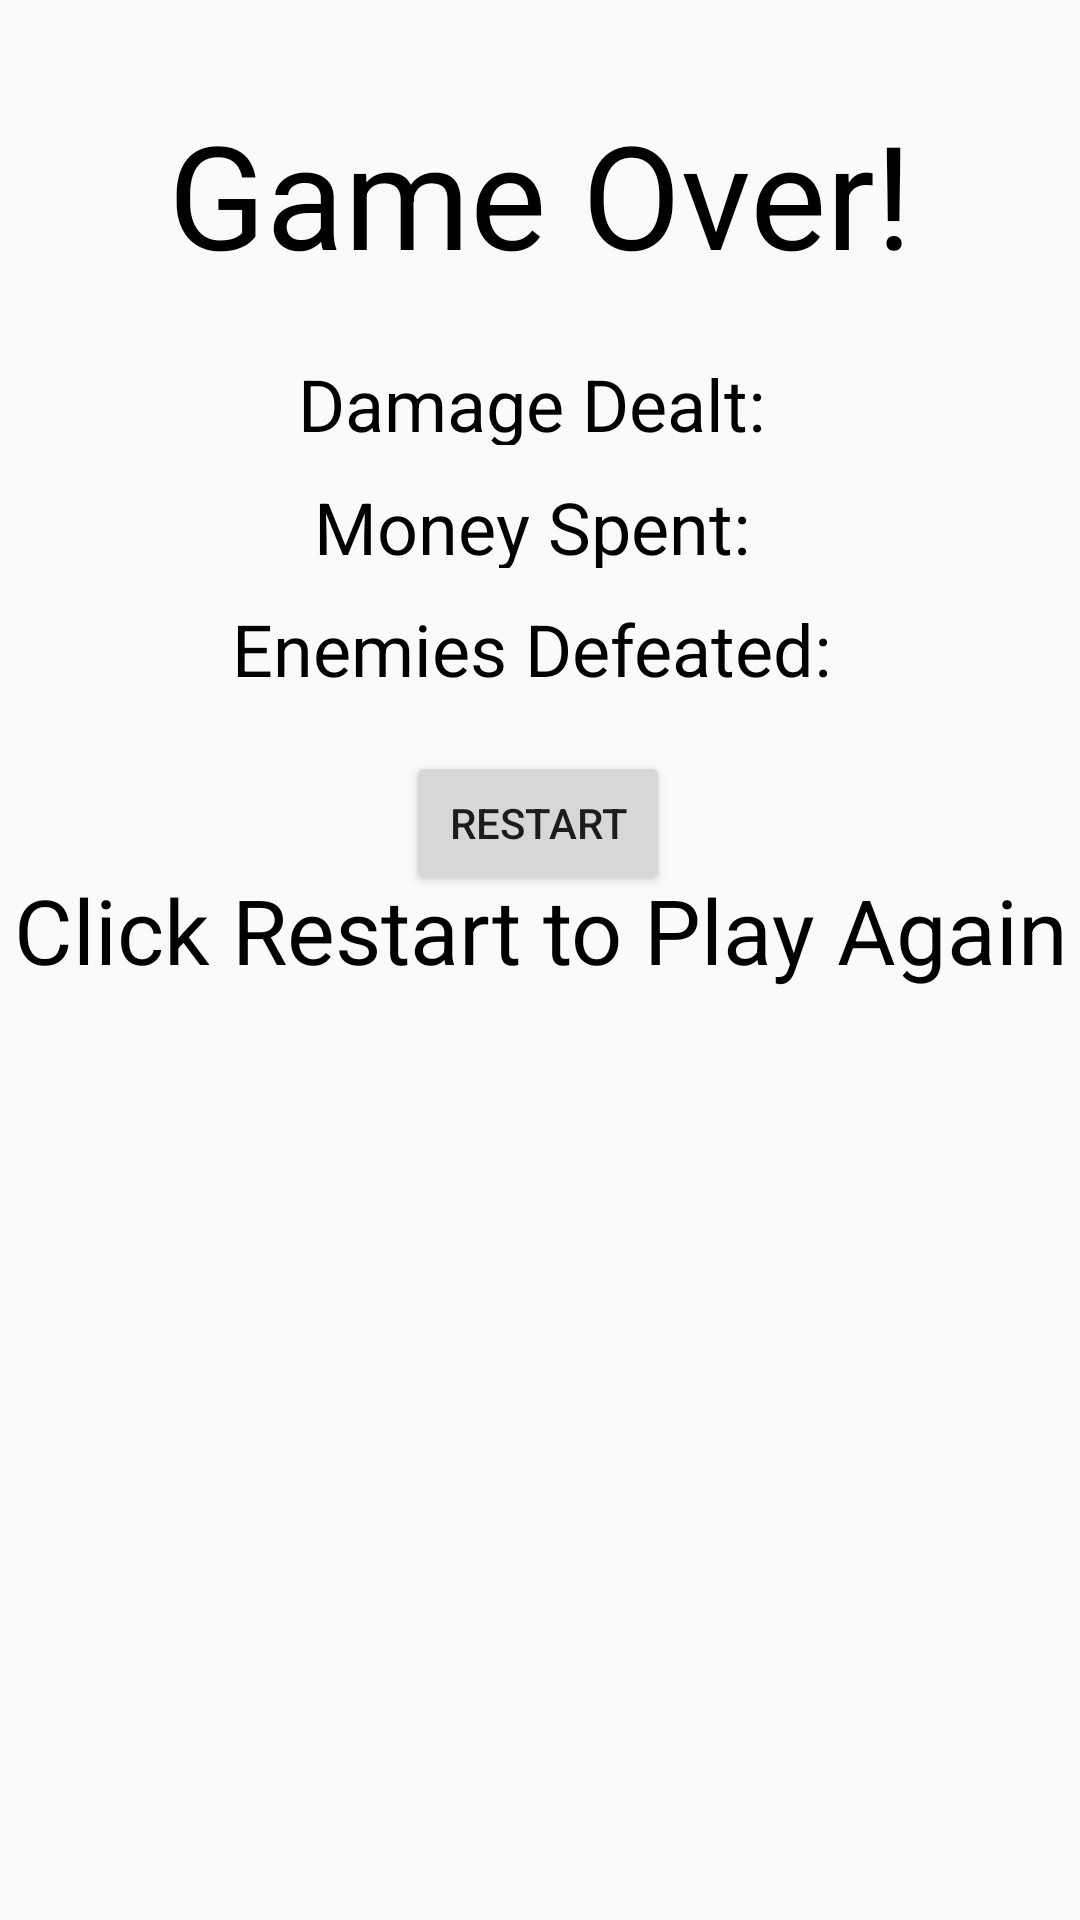

Android layout source for this screen:
<!-- AndroidManifest.xml: application theme Theme.MyApp -->
<!-- res/layout/activity_game_over_screen.xml -->
<?xml version="1.0" encoding="utf-8"?>

<androidx.constraintlayout.widget.ConstraintLayout xmlns:android="http://schemas.android.com/apk/res/android"
    xmlns:app="http://schemas.android.com/apk/res-auto"
    xmlns:tools="http://schemas.android.com/tools"
    android:layout_width="match_parent"
    android:layout_height="match_parent"
    android:background="@drawable/desert"
    tools:context=".GameOverScreen">

    <TextView
        android:id="@+id/textView2"
        android:layout_width="331dp"
        android:layout_height="74dp"
        android:text="Game Over!"
        android:textAlignment="center"
        android:textColor="@color/black"
        android:textFontWeight="30"
        android:textSize="48sp"
        android:textStyle="bold"
        app:layout_constraintBottom_toBottomOf="parent"
        app:layout_constraintEnd_toEndOf="parent"
        app:layout_constraintStart_toStartOf="parent"
        app:layout_constraintTop_toTopOf="parent"
        app:layout_constraintVertical_bias="0.057" />

    <TextView
        android:id="@+id/textView3"
        android:layout_width="match_parent"
        android:layout_height="74dp"
        android:text="Click Restart to Play Again"
        android:textAlignment="center"
        android:textColor="@color/black"
        android:textFontWeight="30"
        android:textSize="30sp"
        android:textStyle="bold"
        app:layout_constraintBottom_toBottomOf="parent"
        app:layout_constraintEnd_toEndOf="parent"
        app:layout_constraintHorizontal_bias="0.0"
        app:layout_constraintStart_toStartOf="parent"
        app:layout_constraintTop_toTopOf="parent"
        app:layout_constraintVertical_bias="0.512" />

    <Button
        android:id="@+id/restartButton"
        android:layout_width="wrap_content"
        android:layout_height="wrap_content"
        android:text="RESTART"
        app:layout_constraintBottom_toBottomOf="parent"
        app:layout_constraintEnd_toEndOf="parent"
        app:layout_constraintHorizontal_bias="0.498"
        app:layout_constraintStart_toStartOf="parent"
        app:layout_constraintTop_toTopOf="parent"
        app:layout_constraintVertical_bias="0.423" />

    <TextView
        android:id="@+id/statView1"
        android:layout_width="match_parent"
        android:layout_height="30dp"
        android:text="Enemies Defeated: "
        android:textAlignment="center"
        android:textColor="@color/black"
        android:textFontWeight="24"
        android:textSize="24sp"
        android:textStyle="bold"
        app:layout_constraintBottom_toBottomOf="parent"
        app:layout_constraintEnd_toEndOf="parent"
        app:layout_constraintHorizontal_bias="0.0"
        app:layout_constraintStart_toStartOf="parent"
        app:layout_constraintTop_toTopOf="parent"
        app:layout_constraintVertical_bias="0.328" />

    <TextView
        android:id="@+id/statView2"
        android:layout_width="match_parent"
        android:layout_height="30dp"
        android:text="Money Spent: "
        android:textAlignment="center"
        android:textColor="@color/black"
        android:textFontWeight="24"
        android:textSize="24sp"
        android:textStyle="bold"
        app:layout_constraintBottom_toBottomOf="parent"
        app:layout_constraintEnd_toEndOf="parent"
        app:layout_constraintHorizontal_bias="0.0"
        app:layout_constraintStart_toStartOf="parent"
        app:layout_constraintTop_toTopOf="parent"
        app:layout_constraintVertical_bias="0.261" />

    <TextView
        android:id="@+id/statView3"
        android:layout_width="match_parent"
        android:layout_height="30dp"
        android:text="Damage Dealt: "
        android:textAlignment="center"
        android:textColor="@color/black"
        android:textFontWeight="24"
        android:textSize="24sp"
        android:textStyle="bold"
        app:layout_constraintBottom_toBottomOf="parent"
        app:layout_constraintEnd_toEndOf="parent"
        app:layout_constraintHorizontal_bias="0.0"
        app:layout_constraintStart_toStartOf="parent"
        app:layout_constraintTop_toTopOf="parent"
        app:layout_constraintVertical_bias="0.194" />

</androidx.constraintlayout.widget.ConstraintLayout>
<!-- resources referenced by this layout -->
<resources>
  <style name="Theme.MyApp" parent="Theme.AppCompat.Light.NoActionBar">
          
          <item name="colorPrimary">@color/purple_500</item>
          <item name="colorPrimaryVariant">@color/purple_700</item>
          <item name="colorOnPrimary">@color/white</item>
          
          <item name="colorSecondary">@color/teal_200</item>
          <item name="colorSecondaryVariant">@color/teal_700</item>
          <item name="colorOnSecondary">@color/black</item>
          
          <item name="android:statusBarColor" tools:targetApi="l">?attr/colorPrimaryVariant</item>
          
      </style>
  <!-- not gathered from this repository: default colours our renderer supplied (Android Studio template values) -->
  <color name="purple_500">#FF6200EE</color>
  <color name="purple_700">#FF3700B3</color>
  <color name="teal_200">#FF03DAC5</color>
  <color name="teal_700">#FF018786</color>
  <color name="black">#FF000000</color>
  <color name="white">#FFFFFFFF</color>
</resources>
